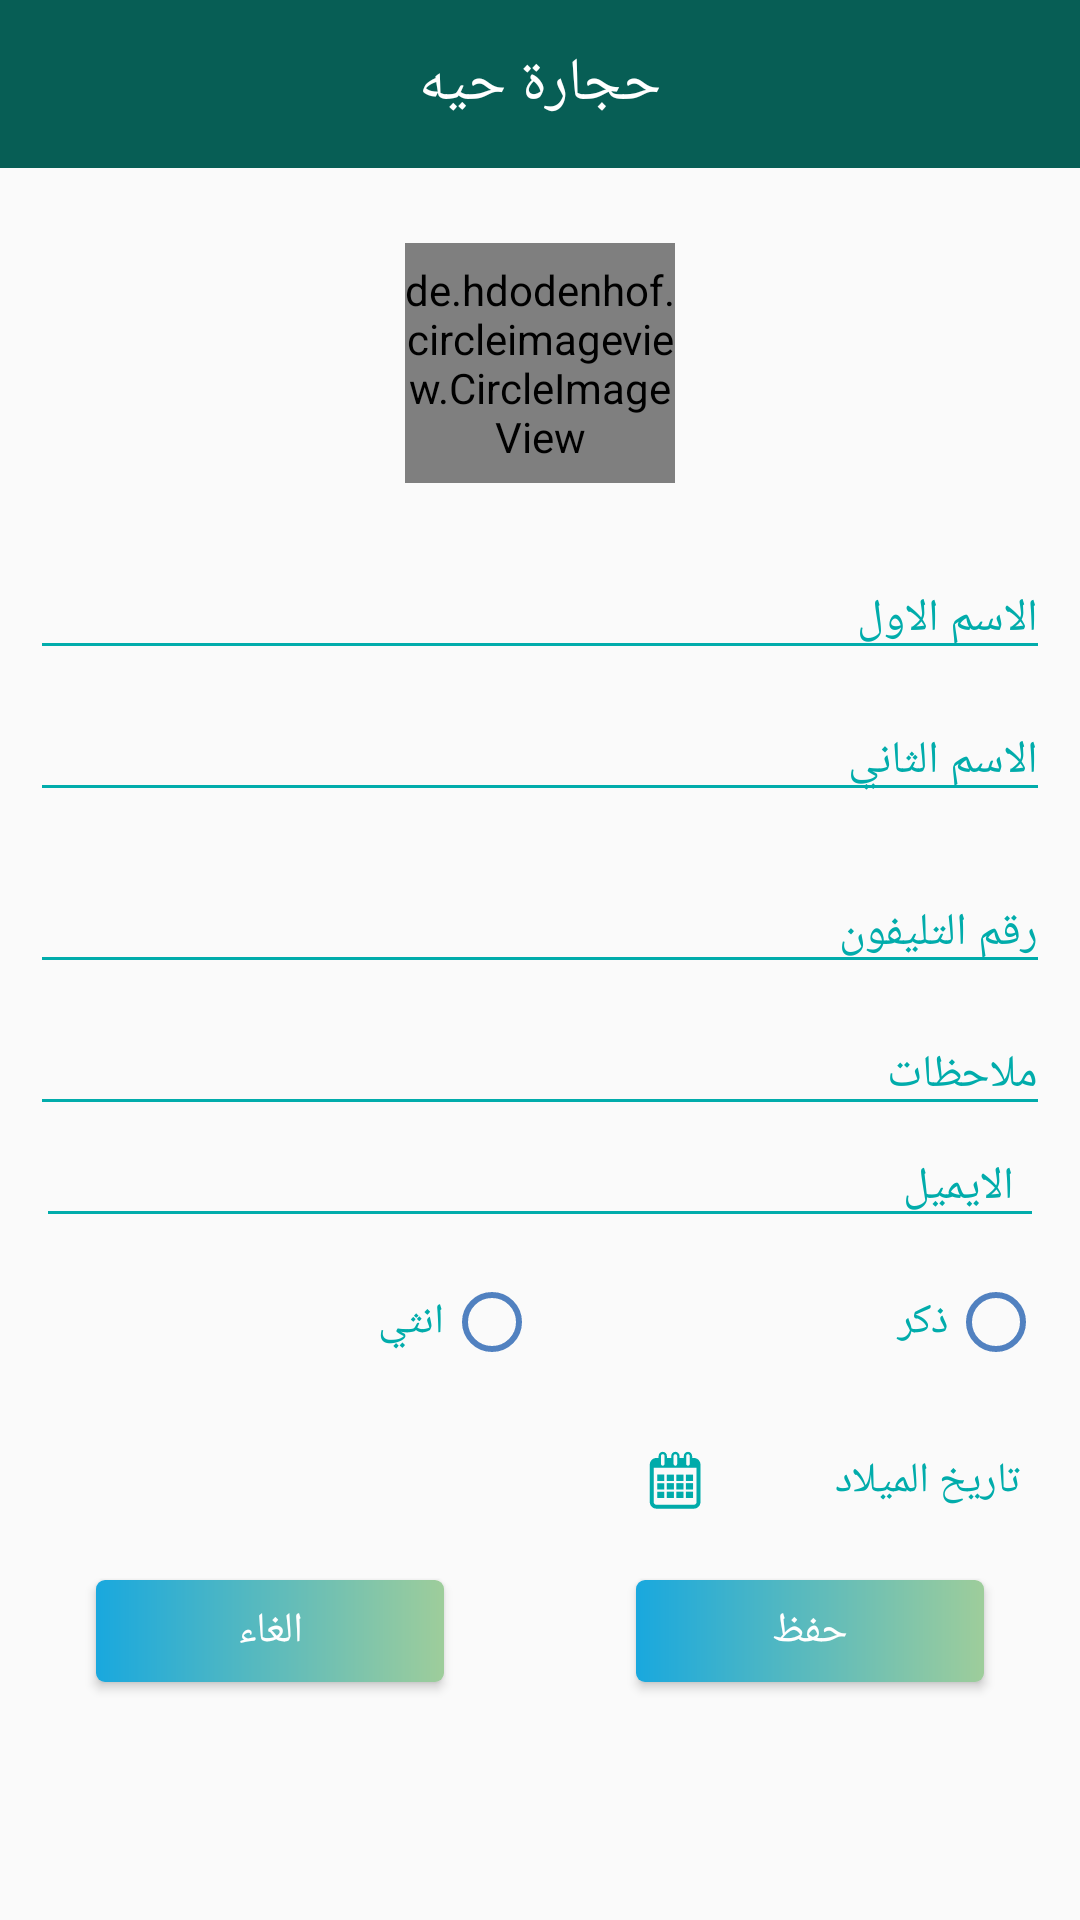

Android layout source for this screen:
<!-- AndroidManifest.xml: application theme Theme.AppCompat.Light.NoActionBar -->
<!-- res/layout/activity_user_info_details.xml -->
<LinearLayout xmlns:tools="http://schemas.android.com/tools"
    android:layout_width="match_parent"
    android:layout_height="match_parent"
    xmlns:app="http://schemas.android.com/apk/res-auto"
    android:orientation="vertical"
    android:layoutDirection="rtl"
    xmlns:android="http://schemas.android.com/apk/res/android">

        
        <include
            layout="@layout/toolbar"
            android:layout_width="match_parent"
            android:layout_height="wrap_content" />

        <ScrollView
            android:layout_width="match_parent"
            android:layout_height="match_parent">


            <LinearLayout
                android:layout_width="match_parent"
                android:layout_height="wrap_content"

                android:orientation="vertical">

                <RelativeLayout
                    android:layout_width="match_parent"
                    android:layout_height="130dp">


                    <ImageView
                        android:layout_width="100dp"
                        android:layout_height="100dp"
                        android:layout_centerInParent="true"
                        android:src="@drawable/attach_image" />

                    <de.hdodenhof.circleimageview.CircleImageView
                        android:id="@+id/user_img_profile"
                        android:layout_width="90dp"
                        android:layout_height="80dp"
                        android:layout_centerInParent="true"


                        />
                </RelativeLayout>


                <EditText
                    android:id="@+id/et_first_name"
                    android:layout_width="match_parent"
                    android:layout_height="wrap_content"
                    android:layout_marginEnd="10dp"
                    android:layout_marginStart="10dp"
                    android:hint="الاسم الاول "
                    android:inputType="textPersonName"
                    android:textColorHint="@color/cure_green"
                    android:textColor="@color/dark_blue"
                    android:theme="@style/TextLabel"
                    android:textAlignment="viewStart"
                    android:layout_gravity="start"/>


                <EditText
                    android:id="@+id/et_middle_name"
                    android:layout_width="match_parent"
                    android:layout_height="wrap_content"
                    android:layout_margin="10dp"
                    android:hint="الاسم الثاني"
                    android:inputType="textPersonName"
                    android:textColorHint="@color/cure_green"
                    android:textColor="@color/dark_blue"
                    android:textAlignment="viewStart"
                    android:layout_gravity="start"
                    android:theme="@style/TextLabel" />

                <EditText
                    android:id="@+id/et_phone_number"
                    android:layout_width="match_parent"
                    android:layout_height="wrap_content"
                    android:layout_margin="10dp"
                    android:hint="رقم التليفون"
                    android:inputType="phone"
                    android:textColorHint="@color/cure_green"
                    android:textColor="@color/dark_blue"
                    android:textAlignment="viewStart"
                    android:layout_gravity="start"
                    android:theme="@style/TextLabel" />


                <EditText
                    android:id="@+id/et_notes"
                    android:layout_width="match_parent"
                    android:layout_height="wrap_content"
                    android:layout_marginEnd="10dp"
                    android:layout_marginStart="10dp"
                    android:hint="ملاحظات"
                    android:textAlignment="viewStart"
                    android:layout_gravity="start"

                    android:textColorHint="@color/cure_green"
                    android:textColor="@color/dark_blue"
                    android:theme="@style/TextLabel" />
                <EditText
                    android:id="@+id/edt_email"
                    android:layout_width="match_parent"
                    android:layout_height="wrap_content"
                    android:layout_marginLeft="12dp"
                    android:layout_marginRight="12dp"
                    android:hint="الايميل"
                    android:inputType="textEmailAddress"
                    android:paddingLeft="10dp"
                    android:paddingRight="10dp"
                    android:textColorHint="@color/cure_green"
                    android:textColor="@color/dark_blue"
                    android:theme="@style/TextLabel" />

                <LinearLayout
                    android:layout_width="match_parent"
                    android:layout_height="wrap_content"
                    android:layout_margin="12dp">

                    <RadioGroup
                        android:layout_width="match_parent"
                        android:layout_height="match_parent"
                        android:orientation="horizontal"
                        android:weightSum="4">

                        <RadioButton
                            android:id="@+id/rd_male"

                            android:layout_width="0dp"
                            android:layout_height="wrap_content"
                            android:layout_weight="2"
                            android:buttonTint="@color/dark_blue"
                            android:gravity="start|center_vertical"
                            android:text="ذكر"

                            android:textColor="@color/cure_green" />

                        <RadioButton
                            android:id="@+id/rd_female"

                            android:layout_width="0dp"
                            android:layout_height="wrap_content"
                            android:layout_gravity="right"
                            android:layout_weight="2"
                            android:buttonTint="@color/dark_blue"
                            android:gravity="start|center_vertical"
                            android:text="انثي"
                            android:textColor="@color/cure_green" />
                    </RadioGroup>
                </LinearLayout>





                <LinearLayout
                    android:layout_width="match_parent"
                    android:layout_height="wrap_content"
                    android:layout_marginLeft="10dp"
                    android:layout_marginRight="10dp"
                    android:gravity="center_vertical"
                    android:weightSum="4.5">

                    <TextView
                        android:layout_width="0dp"
                        android:layout_height="wrap_content"
                        android:layout_gravity="center_vertical"
                        android:layout_marginLeft="10dp"
                        android:layout_marginStart="10dp"
                        android:layout_weight="1.2"
                        android:text="تاريخ الميلاد"
                        android:textColor="@color/cure_green" />

                    <ImageView
                        android:id="@+id/img_calendar"
                        android:layout_width="30dp"
                        android:layout_height="30dp"
                        android:layout_gravity="center_vertical"
                        android:layout_margin="10dp"
                        android:layout_weight=".5"
                        android:padding="5dp"
                        android:src="@drawable/ic_calender" />

                    <TextView
                        android:id="@+id/txt_birthdate"
                        android:layout_width="0dp"
                        android:layout_height="wrap_content"
                        android:layout_gravity="center_vertical|start"
                        android:layout_weight="1.3"
                        android:maxLines="1"
                        android:singleLine="true"

                        android:textAlignment="viewStart"
                        android:textColor="@color/dark_blue" />



                </LinearLayout>


                <android.support.constraint.ConstraintLayout
                    android:layout_width="match_parent"
                    android:layout_height="50dp">


                    <Button
                        android:id="@+id/btn_save"
                        android:layout_width="0dp"
                        android:layout_height="0dp"
                        android:layout_gravity="center_vertical"

                        android:layout_marginBottom="8dp"
                        android:layout_marginEnd="32dp"

                        android:layout_marginStart="32dp"
                        android:layout_marginTop="8dp"
                        android:background="@drawable/btn_colored_background"
                        android:text="حفظ"
                        android:textColor="@color/white"
                        app:layout_constraintBottom_toBottomOf="parent"
                        app:layout_constraintEnd_toStartOf="@+id/guideline2"
                        app:layout_constraintStart_toStartOf="parent"
                        app:layout_constraintTop_toTopOf="parent"
                        app:layout_constraintVertical_bias="0.516" />


                    <Button
                        android:id="@+id/btn_cancel"
                        android:layout_width="0dp"
                        android:layout_height="0dp"

                        android:layout_marginBottom="8dp"
                        android:layout_marginEnd="32dp"

                        android:layout_marginStart="32dp"
                        android:layout_marginTop="8dp"
                        android:background="@drawable/btn_colored_background"
                        android:text="الغاء"
                        android:textColor="@color/white"
                        app:layout_constraintBottom_toBottomOf="parent"
                        app:layout_constraintEnd_toEndOf="parent"
                        app:layout_constraintStart_toStartOf="@+id/guideline2"
                        app:layout_constraintTop_toTopOf="parent" />

                    <android.support.constraint.Guideline
                        android:id="@+id/guideline2"
                        android:layout_width="wrap_content"
                        android:layout_height="wrap_content"
                        android:orientation="vertical"
                        app:layout_constraintGuide_percent="0.5" />
                </android.support.constraint.ConstraintLayout>

            </LinearLayout>
        </ScrollView>
    </LinearLayout>
<!-- res/layout/toolbar.xml (included above) -->
<?xml version="1.0" encoding="utf-8"?>
<android.support.v7.widget.Toolbar xmlns:android="http://schemas.android.com/apk/res/android"
    xmlns:app="http://schemas.android.com/apk/res-auto"
    android:id="@+id/toolbar"
    android:layout_width="match_parent"
    android:layout_height="?attr/actionBarSize"
    android:background="#075E55"
    android:fitsSystemWindows="true"
    android:gravity="center"
    android:layoutDirection="rtl"
    android:theme="@style/ThemeOverlay.AppCompat.ActionBar"

    app:theme="@style/ThemeOverlay.AppCompat.Dark.ActionBar">

    <TextView
        android:id="@+id/tv_title_toolbar"
        android:layout_width="150dp"
        android:text="حجارة حيه"
        android:gravity="center"
        android:textColor="@color/white"
        android:textSize="20dp"
        android:layout_height="40dp"
        android:layout_centerHorizontal="true"
        android:layout_gravity="center"
        android:visibility="visible" />



</android.support.v7.widget.Toolbar>
<!-- resources referenced by this layout -->
<resources>
  <color name="cure_green">#01ACAB</color>
  <color name="dark_blue">#5181c0</color>
  <color name="white">#ffffff</color>
  <!-- drawable attach_image: vector/xml drawable (drawable, 2600 chars, omitted) -->
  <!-- drawable btn_colored_background (drawable) -->
  <?xml version="1.0" encoding="UTF-8"?>
  <shape xmlns:android="http://schemas.android.com/apk/res/android" android:shape="rectangle" >
  
      <gradient
          android:angle="360"
          android:endColor="#9ecd9b"
          android:startColor="#19a8de"
          android:type="linear" />
  
      <corners
          android:radius="3dp"/>
  
  </shape>
  <!-- drawable ic_calender: vector/xml drawable (drawable, 2185 chars, omitted) -->
  <style name="TextLabel" parent="TextAppearance.AppCompat">
          
          <item name="android:textColorHint">@color/cure_green</item>
          <item name="android:textSize">15sp</item>
          <item name="colorAccent">@color/cure_green</item>
          <item name="colorControlNormal">@color/cure_green</item>
          <item name="colorControlActivated">@color/cure_green</item>
      </style>
</resources>
